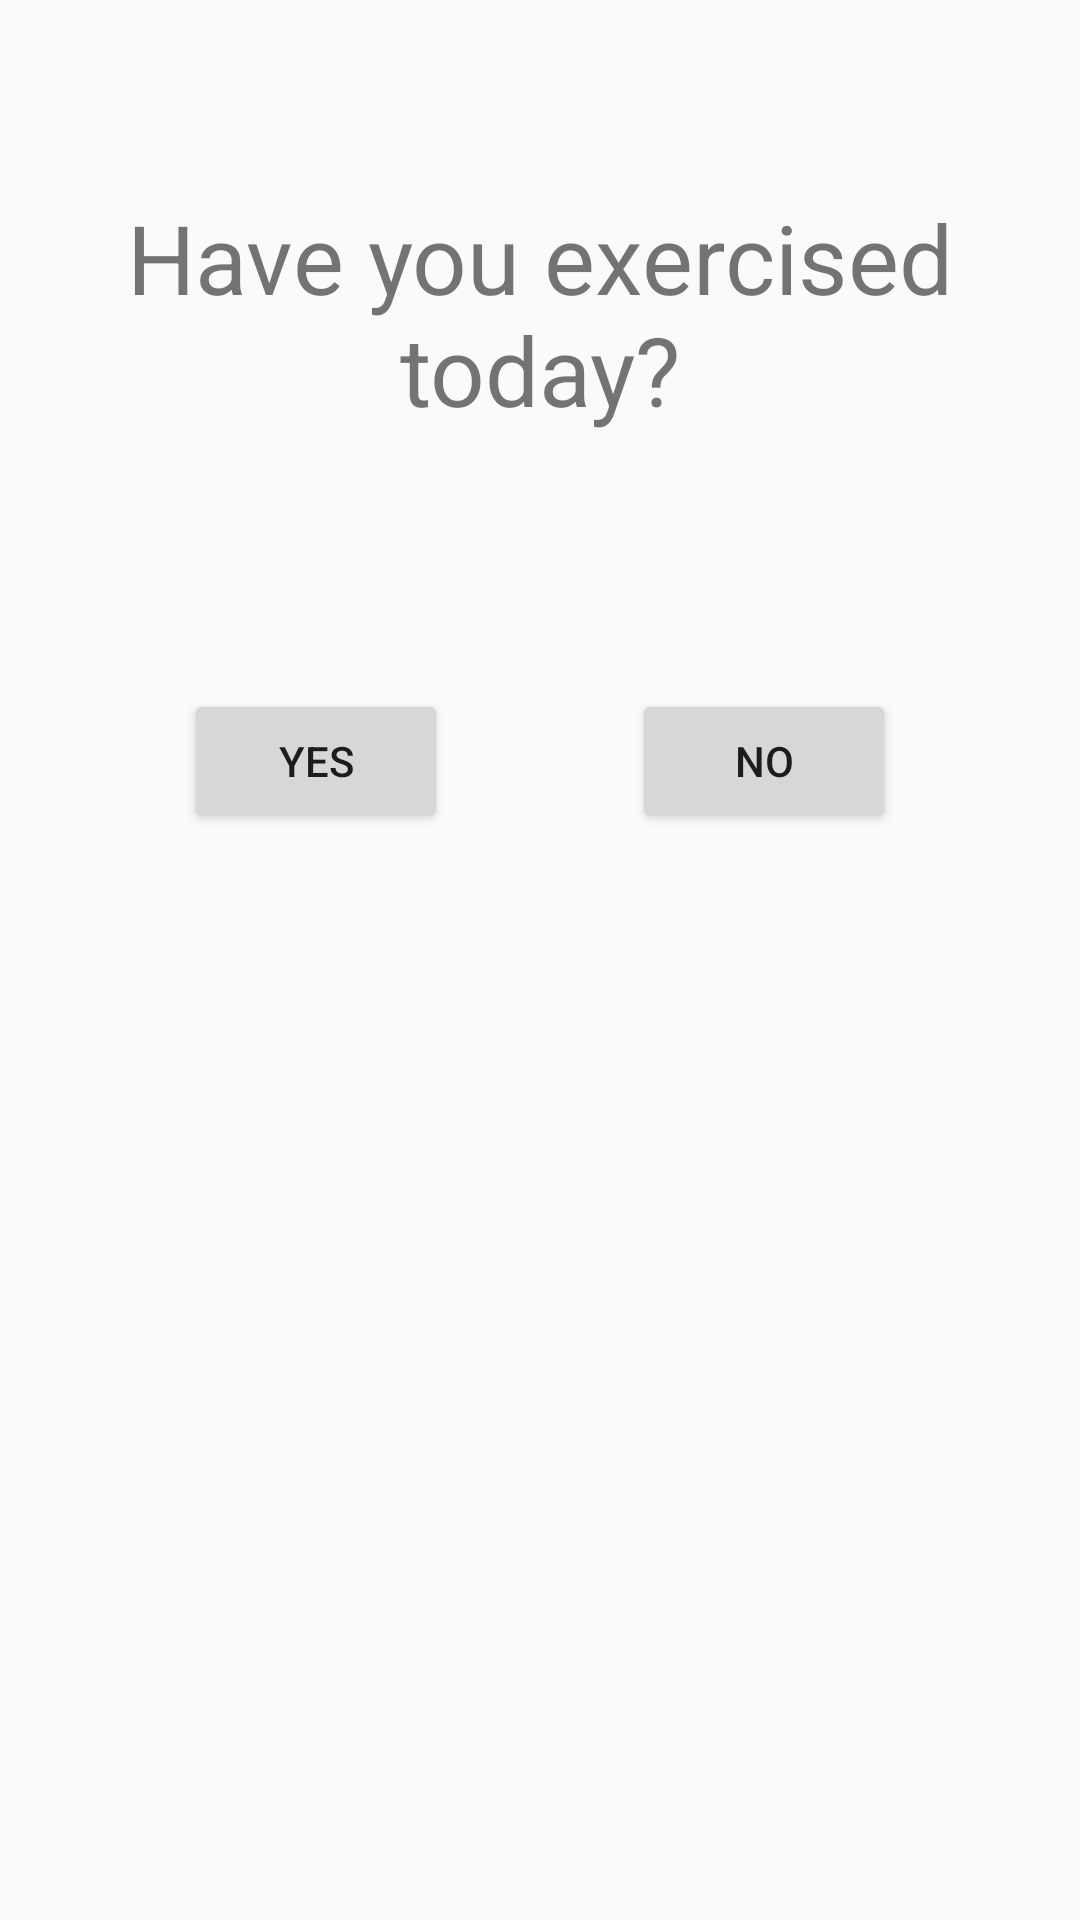

Produce the Android XML layout that renders to this screen, including the resource entries it uses.
<!-- AndroidManifest.xml: application theme Theme.HealthInThisHouse -->
<!-- res/layout/fragment_exercise_tracker.xml -->
<?xml version="1.0" encoding="utf-8"?>
<androidx.constraintlayout.widget.ConstraintLayout xmlns:android="http://schemas.android.com/apk/res/android"
    xmlns:app="http://schemas.android.com/apk/res-auto"
    xmlns:tools="http://schemas.android.com/tools"
    android:layout_width="match_parent"
    android:layout_height="match_parent"
    tools:context=".waterTracker">

    

    <TextView
        android:id="@+id/textView14"
        android:layout_width="match_parent"
        android:layout_height="match_parent"
        tools:layout_editor_absoluteX="0dp"
        tools:layout_editor_absoluteY="0dp" />

    <TextView
        android:id="@+id/textView13"
        android:layout_width="wrap_content"
        android:layout_height="wrap_content"
        android:text="Have you exercised today?"
        android:textAlignment="center"
        android:textSize="32dp"
        app:layout_constraintBottom_toBottomOf="parent"
        app:layout_constraintEnd_toEndOf="parent"
        app:layout_constraintStart_toStartOf="parent"
        app:layout_constraintTop_toTopOf="parent"
        app:layout_constraintVertical_bias="0.115" />

    <Button
        android:id="@+id/yesBtn"
        android:layout_width="wrap_content"
        android:layout_height="wrap_content"
        android:text="Yes"
        app:layout_constraintBottom_toBottomOf="parent"
        app:layout_constraintHorizontal_bias="0.49"
        app:layout_constraintLeft_toLeftOf="parent"
        app:layout_constraintRight_toLeftOf="@id/noBtn"
        app:layout_constraintTop_toBottomOf="@id/textView13"
        app:layout_constraintVertical_bias="0.19" />

    <Button
        android:id="@+id/noBtn"
        android:layout_width="wrap_content"
        android:layout_height="wrap_content"
        android:text="No"
        app:layout_constraintLeft_toRightOf="@id/yesBtn"
        app:layout_constraintRight_toRightOf="parent"
        app:layout_constraintTop_toTopOf="@id/yesBtn"
        app:layout_constraintBottom_toBottomOf="@id/yesBtn"
        app:layout_constraintVertical_bias="0.25" />


    
    
    
    
    
    
    
    
    
    
    
    

</androidx.constraintlayout.widget.ConstraintLayout>
<!-- resources referenced by this layout -->
<resources>
  <style name="Theme.HealthInThisHouse" parent="Theme.MaterialComponents.DayNight.DarkActionBar.Bridge">
          
  
          <item name="colorPrimary">#374EFF</item>
          <item name="colorPrimaryVariant">@color/purple_700</item>
          <item name="colorOnPrimary">#FFFFFF</item>
          
          <item name="colorSecondary">@color/teal_200</item>
          <item name="colorSecondaryVariant">@color/teal_700</item>
          <item name="colorOnSecondary">@color/black</item>
          
          <item name="android:statusBarColor" tools:targetApi="l">#140d07</item>
          <item name="android:navigationBarColor">@color/white</item>
          <item name="android:actionMenuTextColor">@color/black</item>
          
      </style>
  <color name="purple_700">#FF3700B3</color>
  <color name="teal_200">#FF03DAC5</color>
  <color name="teal_700">#FF018786</color>
  <color name="black">#FF000000</color>
  <color name="white">#FFFFFFFF</color>
</resources>
